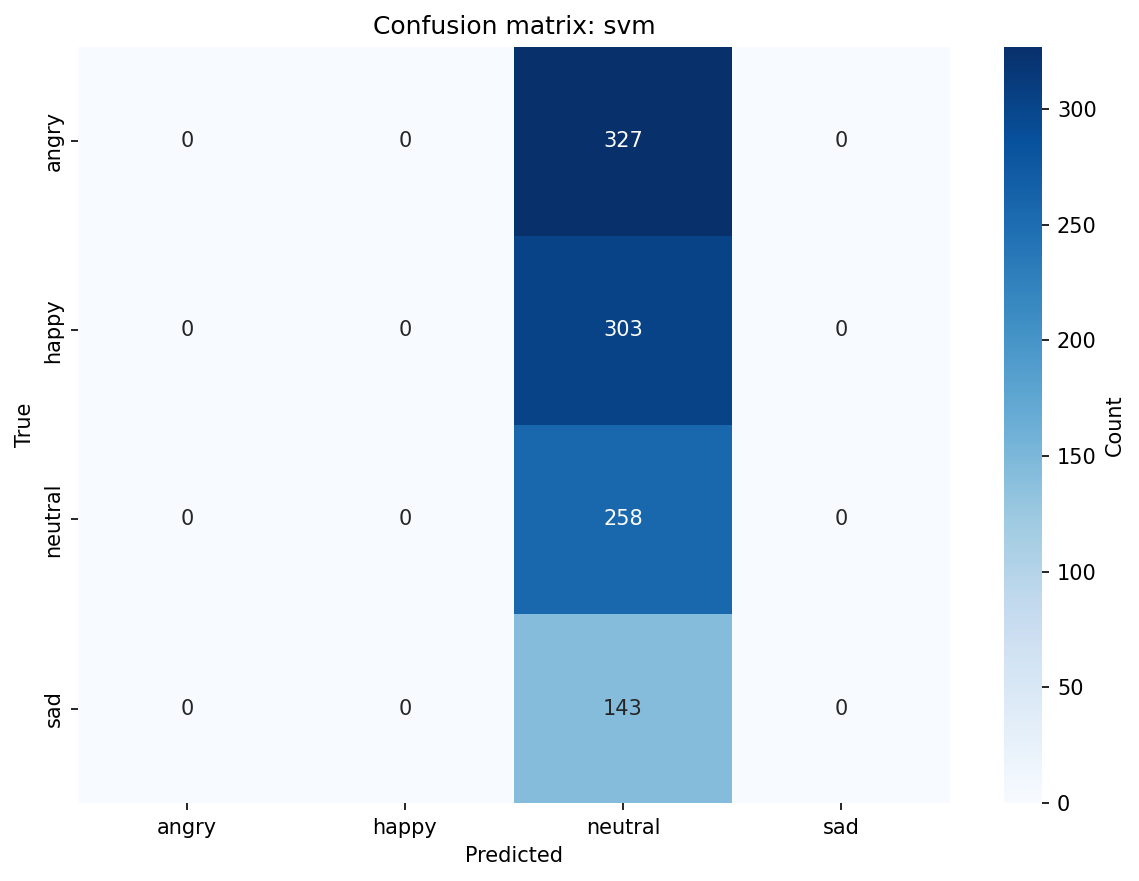

Values plotted in this chart, from the file beside it:
, angry, happy, neutral, sad
angry, 0, 0, 327, 0
happy, 0, 0, 303, 0
neutral, 0, 0, 258, 0
sad, 0, 0, 143, 0
